Photos from the image-classification dataset "new_flowers_data" in the GitHub repository AnnaFilipov93/ReLeaf-old. Its 7 classes are: daisy, dandelion, iris, rose, sunflower, tulip, water lilies.

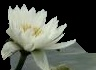
Label: water lilies

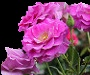
Label: rose

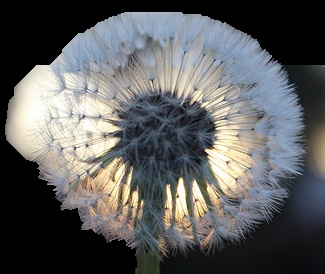
Label: dandelion

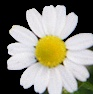
Label: daisy

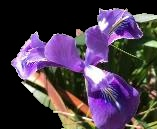
Label: iris

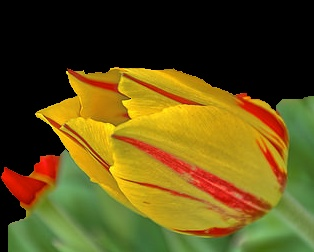
Label: tulip
